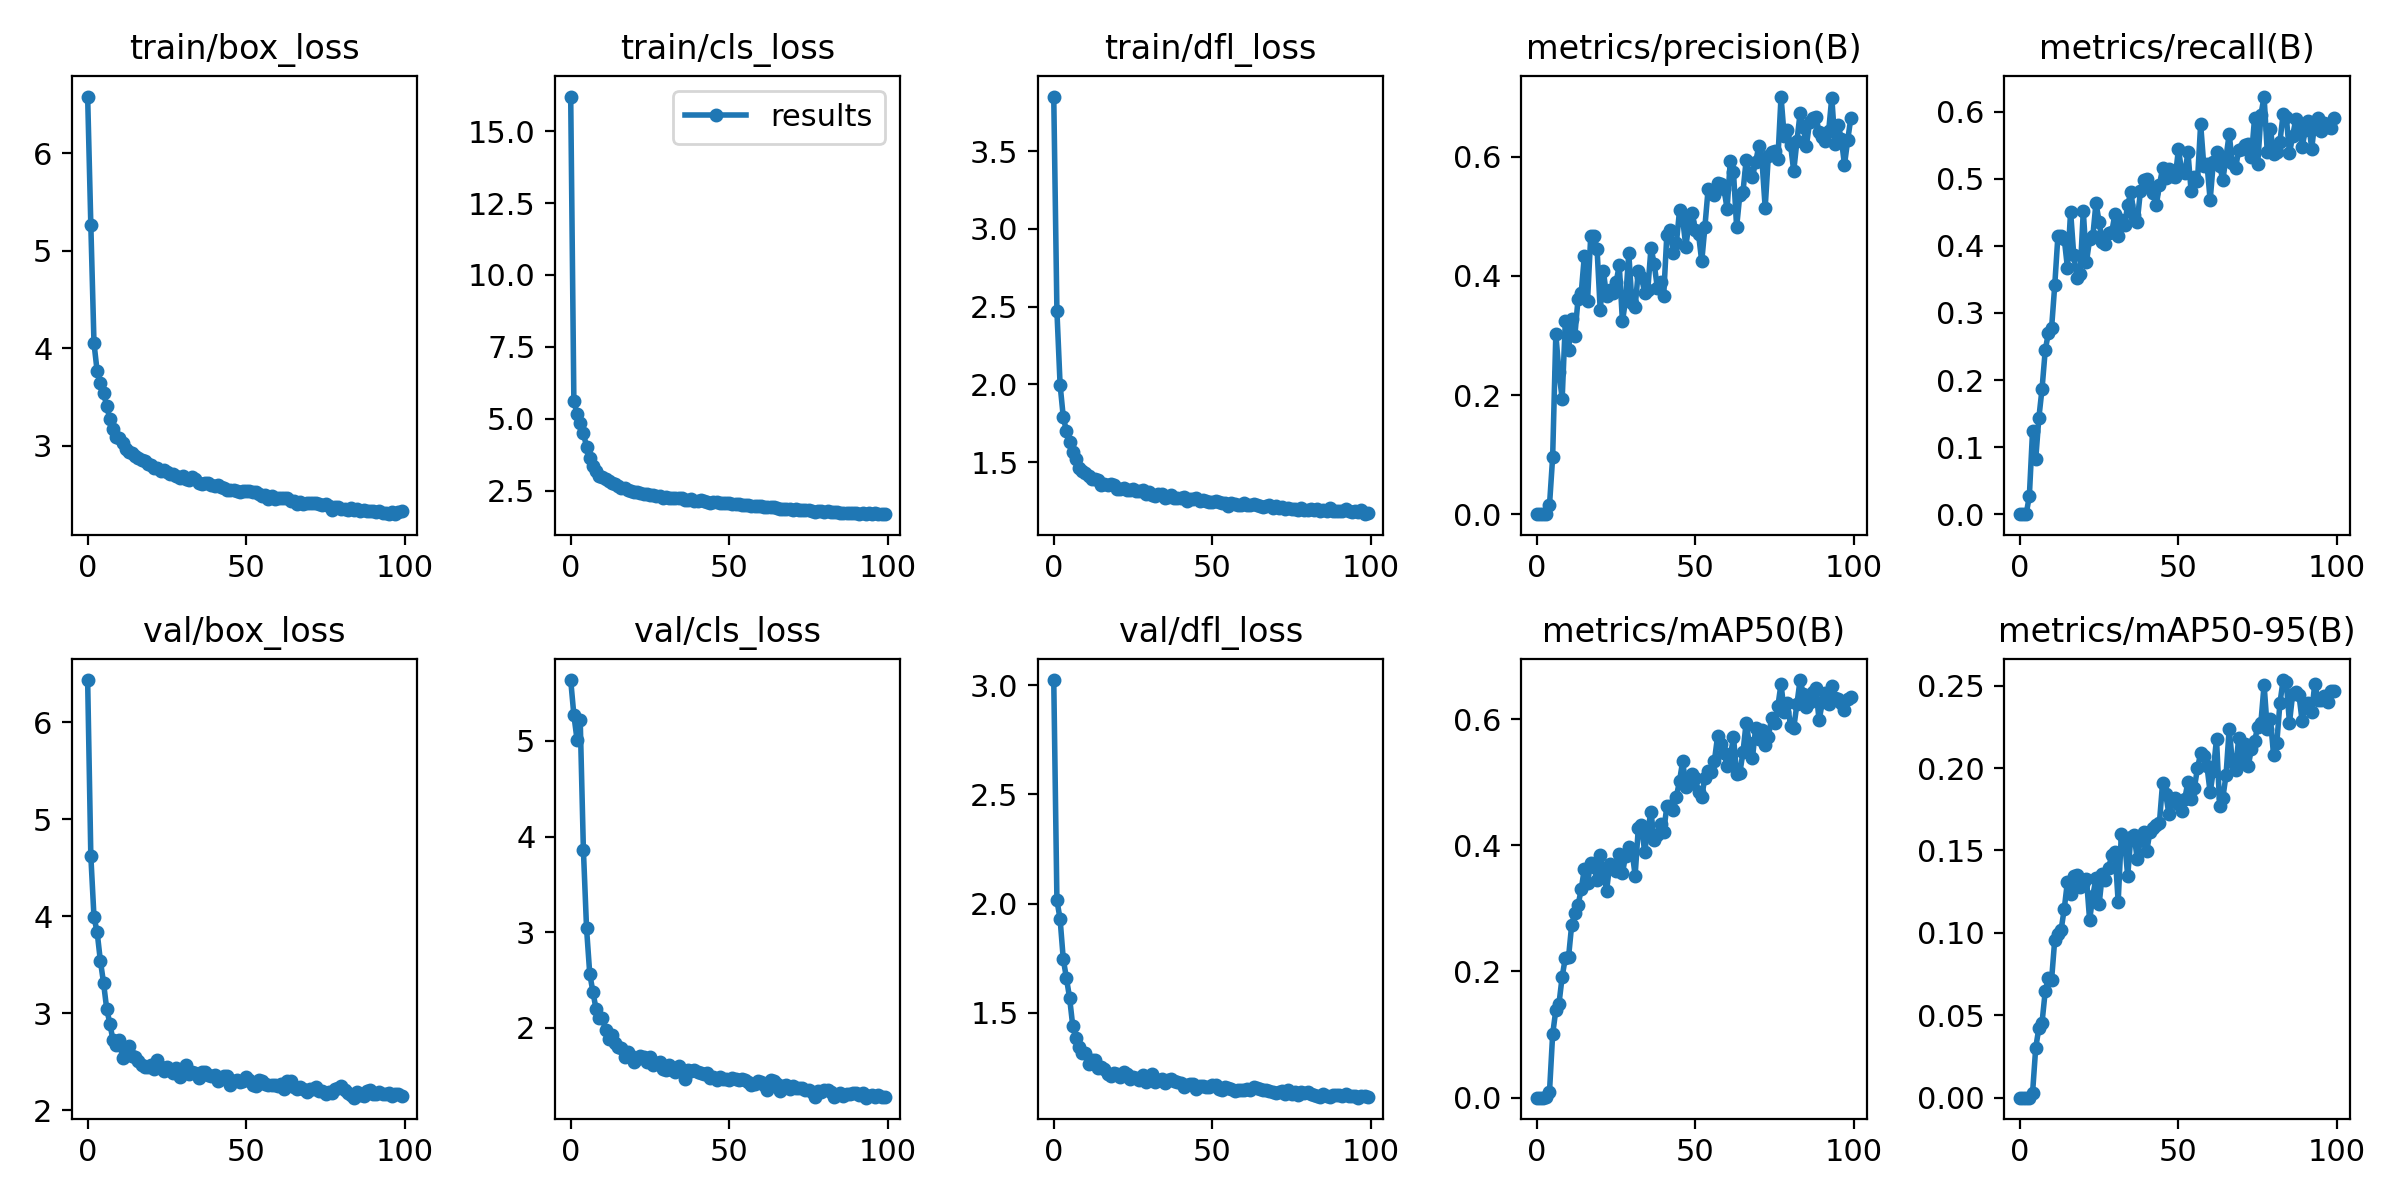

The table this chart was drawn from, first rows:
epoch, train/box_loss, train/cls_loss, train/dfl_loss, metrics/precision(B), metrics/recall(B), metrics/mAP50(B), metrics/mAP50-95(B), val/box_loss, val/cls_loss, val/dfl_loss, lr/pg0, lr/pg1, lr/pg2
0, 6.581, 16.2, 3.851, 0, 0, 0, 0, 6.434, 5.636, 3.024, 0.06758, 0.0003275, 0.0003275
1, 5.267, 5.633, 2.472, 0, 0, 0, 0, 4.624, 5.27, 2.015, 0.03457, 0.0006543, 0.0006543
2, 4.051, 5.164, 1.999, 0, 0, 0, 0, 3.991, 5.013, 1.93, 0.001559, 0.0009745, 0.0009745
3, 3.762, 4.847, 1.792, 0.00026, 0.02728, 0.00031, 8e-05, 3.835, 5.22, 1.747, 0.0009703, 0.0009703, 0.0009703
4, 3.646, 4.528, 1.699, 0.01485, 0.1236, 0.00889, 0.00256, 3.544, 3.865, 1.659, 0.0009703, 0.0009703, 0.0009703
5, 3.542, 4.014, 1.628, 0.09575, 0.08181, 0.1004, 0.03019, 3.317, 3.041, 1.568, 0.0009604, 0.0009604, 0.0009604
6, 3.408, 3.627, 1.563, 0.3022, 0.1438, 0.139, 0.04232, 3.047, 2.568, 1.439, 0.0009505, 0.0009505, 0.0009505
7, 3.272, 3.38, 1.523, 0.238, 0.1871, 0.1492, 0.04561, 2.895, 2.377, 1.383, 0.0009406, 0.0009406, 0.0009406
8, 3.171, 3.195, 1.463, 0.1934, 0.2443, 0.1917, 0.06462, 2.72, 2.196, 1.342, 0.0009307, 0.0009307, 0.0009307
9, 3.092, 3.032, 1.441, 0.3237, 0.2704, 0.2216, 0.07281, 2.672, 2.106, 1.315, 0.0009208, 0.0009208, 0.0009208
10, 3.081, 2.98, 1.428, 0.2758, 0.2772, 0.2222, 0.0714, 2.722, 2.108, 1.318, 0.0009109, 0.0009109, 0.0009109
11, 3.022, 2.919, 1.409, 0.3267, 0.3411, 0.2739, 0.09586, 2.538, 1.974, 1.266, 0.000901, 0.000901, 0.000901
12, 2.97, 2.831, 1.394, 0.2998, 0.4149, 0.293, 0.09904, 2.586, 1.886, 1.282, 0.0008911, 0.0008911, 0.0008911
13, 2.934, 2.762, 1.393, 0.3609, 0.4143, 0.3047, 0.1017, 2.663, 1.924, 1.286, 0.0008812, 0.0008812, 0.0008812
14, 2.926, 2.728, 1.383, 0.3708, 0.4107, 0.3302, 0.1146, 2.56, 1.845, 1.248, 0.0008713, 0.0008713, 0.0008713
15, 2.896, 2.685, 1.352, 0.434, 0.3676, 0.363, 0.1311, 2.548, 1.8, 1.25, 0.0008614, 0.0008614, 0.0008614
16, 2.874, 2.618, 1.359, 0.3584, 0.4512, 0.3406, 0.1236, 2.506, 1.788, 1.244, 0.0008515, 0.0008515, 0.0008515
17, 2.857, 2.588, 1.357, 0.4666, 0.3862, 0.3721, 0.1345, 2.463, 1.692, 1.221, 0.0008416, 0.0008416, 0.0008416
18, 2.838, 2.522, 1.363, 0.4677, 0.3525, 0.3653, 0.1354, 2.451, 1.744, 1.211, 0.0008317, 0.0008317, 0.0008317
19, 2.815, 2.486, 1.351, 0.4452, 0.3579, 0.3456, 0.1278, 2.449, 1.709, 1.224, 0.0008218, 0.0008218, 0.0008218
20, 2.806, 2.478, 1.329, 0.3421, 0.4521, 0.3846, 0.1299, 2.47, 1.64, 1.218, 0.0008119, 0.0008119, 0.0008119
21, 2.769, 2.473, 1.325, 0.4075, 0.3762, 0.3593, 0.133, 2.426, 1.674, 1.208, 0.000802, 0.000802, 0.000802
22, 2.773, 2.443, 1.334, 0.3661, 0.4098, 0.3281, 0.1077, 2.514, 1.704, 1.231, 0.0007921, 0.0007921, 0.0007921
23, 2.742, 2.407, 1.324, 0.3755, 0.4144, 0.3697, 0.1224, 2.451, 1.695, 1.22, 0.0007822, 0.0007822, 0.0007822
24, 2.751, 2.389, 1.325, 0.3714, 0.4639, 0.3659, 0.1333, 2.404, 1.64, 1.198, 0.0007723, 0.0007723, 0.0007723
25, 2.734, 2.374, 1.326, 0.3888, 0.436, 0.3594, 0.1174, 2.445, 1.7, 1.207, 0.0007624, 0.0007624, 0.0007624
26, 2.712, 2.352, 1.312, 0.418, 0.4052, 0.3859, 0.1356, 2.419, 1.616, 1.202, 0.0007525, 0.0007525, 0.0007525
27, 2.704, 2.316, 1.314, 0.3236, 0.4023, 0.3558, 0.132, 2.389, 1.635, 1.195, 0.0007426, 0.0007426, 0.0007426
28, 2.691, 2.324, 1.321, 0.3595, 0.4191, 0.3838, 0.1397, 2.438, 1.639, 1.215, 0.0007327, 0.0007327, 0.0007327
29, 2.67, 2.248, 1.299, 0.4382, 0.4214, 0.3968, 0.1472, 2.346, 1.574, 1.184, 0.0007228, 0.0007228, 0.0007228
30, 2.686, 2.292, 1.309, 0.3537, 0.4481, 0.392, 0.1491, 2.413, 1.564, 1.205, 0.0007129, 0.0007129, 0.0007129
31, 2.662, 2.261, 1.287, 0.3475, 0.4154, 0.352, 0.1188, 2.466, 1.609, 1.221, 0.000703, 0.000703, 0.000703
32, 2.65, 2.237, 1.281, 0.408, 0.438, 0.4273, 0.1601, 2.373, 1.566, 1.182, 0.0006931, 0.0006931, 0.0006931
33, 2.673, 2.256, 1.296, 0.398, 0.4307, 0.4319, 0.1564, 2.398, 1.536, 1.194, 0.0006832, 0.0006832, 0.0006832
34, 2.657, 2.261, 1.295, 0.372, 0.4611, 0.3897, 0.1345, 2.384, 1.601, 1.196, 0.0006733, 0.0006733, 0.0006733
35, 2.62, 2.239, 1.272, 0.3768, 0.4805, 0.4249, 0.1585, 2.337, 1.547, 1.18, 0.0006634, 0.0006634, 0.0006634
36, 2.603, 2.174, 1.278, 0.447, 0.4465, 0.4528, 0.1595, 2.4, 1.468, 1.193, 0.0006535, 0.0006535, 0.0006535
37, 2.615, 2.201, 1.292, 0.4207, 0.4353, 0.4078, 0.1449, 2.4, 1.562, 1.199, 0.0006436, 0.0006436, 0.0006436
38, 2.62, 2.204, 1.268, 0.3799, 0.4813, 0.4159, 0.1565, 2.369, 1.554, 1.187, 0.0006337, 0.0006337, 0.0006337
39, 2.597, 2.165, 1.269, 0.3898, 0.4982, 0.4334, 0.1615, 2.357, 1.558, 1.181, 0.0006238, 0.0006238, 0.0006238
40, 2.589, 2.152, 1.271, 0.3659, 0.5002, 0.4219, 0.1497, 2.361, 1.541, 1.177, 0.0006139, 0.0006139, 0.0006139
41, 2.599, 2.178, 1.277, 0.4692, 0.4884, 0.4617, 0.1611, 2.303, 1.531, 1.161, 0.000604, 0.000604, 0.000604
42, 2.575, 2.137, 1.253, 0.4774, 0.479, 0.4624, 0.1636, 2.32, 1.521, 1.169, 0.0005941, 0.0005941, 0.0005941
43, 2.568, 2.11, 1.264, 0.4388, 0.4604, 0.4566, 0.1657, 2.357, 1.531, 1.176, 0.0005842, 0.0005842, 0.0005842
44, 2.544, 2.097, 1.266, 0.4546, 0.4904, 0.4768, 0.1668, 2.35, 1.481, 1.175, 0.0005743, 0.0005743, 0.0005743
45, 2.548, 2.111, 1.268, 0.5098, 0.5159, 0.502, 0.191, 2.257, 1.486, 1.15, 0.0005644, 0.0005644, 0.0005644
46, 2.545, 2.104, 1.254, 0.4948, 0.5016, 0.5335, 0.1841, 2.299, 1.457, 1.165, 0.0005545, 0.0005545, 0.0005545
47, 2.538, 2.083, 1.255, 0.4484, 0.5142, 0.4922, 0.1721, 2.314, 1.484, 1.166, 0.0005446, 0.0005446, 0.0005446
48, 2.529, 2.083, 1.254, 0.4911, 0.5039, 0.4977, 0.1812, 2.288, 1.468, 1.16, 0.0005347, 0.0005347, 0.0005347
49, 2.534, 2.083, 1.247, 0.5053, 0.5023, 0.5122, 0.182, 2.298, 1.47, 1.16, 0.0005248, 0.0005248, 0.0005248
50, 2.53, 2.072, 1.246, 0.4767, 0.5443, 0.5062, 0.1782, 2.34, 1.456, 1.168, 0.0005149, 0.0005149, 0.0005149
51, 2.531, 2.043, 1.248, 0.4697, 0.5119, 0.4838, 0.1737, 2.31, 1.479, 1.17, 0.000505, 0.000505, 0.000505
52, 2.525, 2.058, 1.246, 0.4241, 0.5086, 0.4772, 0.1813, 2.257, 1.468, 1.153, 0.0004951, 0.0004951, 0.0004951
53, 2.519, 2.042, 1.239, 0.4824, 0.5395, 0.5072, 0.1918, 2.247, 1.451, 1.147, 0.0004852, 0.0004852, 0.0004852
54, 2.506, 2.014, 1.236, 0.5449, 0.4812, 0.5185, 0.1812, 2.312, 1.467, 1.162, 0.0004753, 0.0004753, 0.0004753
55, 2.481, 1.994, 1.218, 0.5386, 0.5033, 0.5164, 0.1877, 2.298, 1.455, 1.156, 0.0004654, 0.0004654, 0.0004654
56, 2.494, 2.012, 1.238, 0.5354, 0.4968, 0.5339, 0.1998, 2.274, 1.436, 1.151, 0.0004555, 0.0004555, 0.0004555
57, 2.451, 1.978, 1.231, 0.555, 0.5818, 0.5729, 0.2092, 2.26, 1.401, 1.144, 0.0004456, 0.0004456, 0.0004456
58, 2.481, 1.961, 1.225, 0.5539, 0.5195, 0.5604, 0.2072, 2.26, 1.419, 1.149, 0.0004357, 0.0004357, 0.0004357
59, 2.451, 1.974, 1.224, 0.5457, 0.5222, 0.5471, 0.201, 2.266, 1.442, 1.149, 0.0004258, 0.0004258, 0.0004258
... 40 more rows
